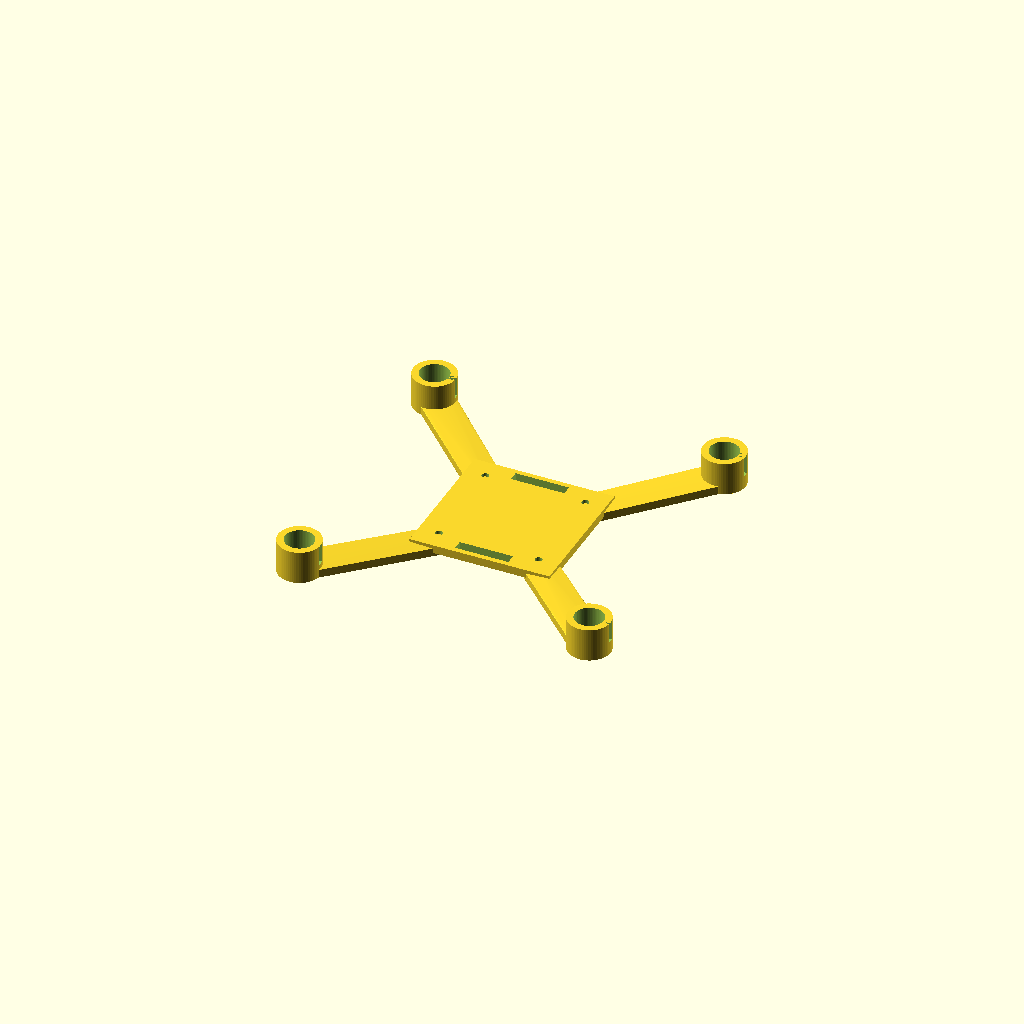
Cell 1: the model at its default parameters.
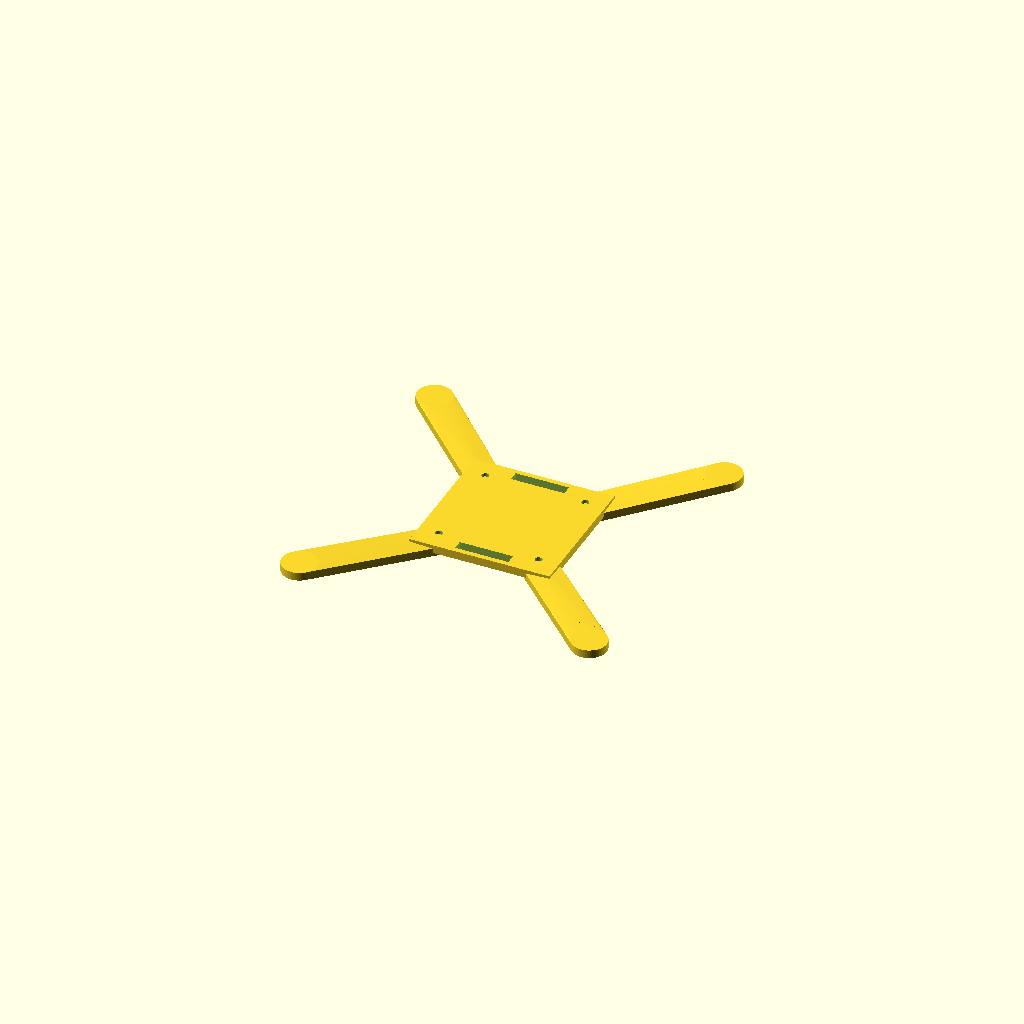
Cell 2: the same model with motor_id = 17.3.
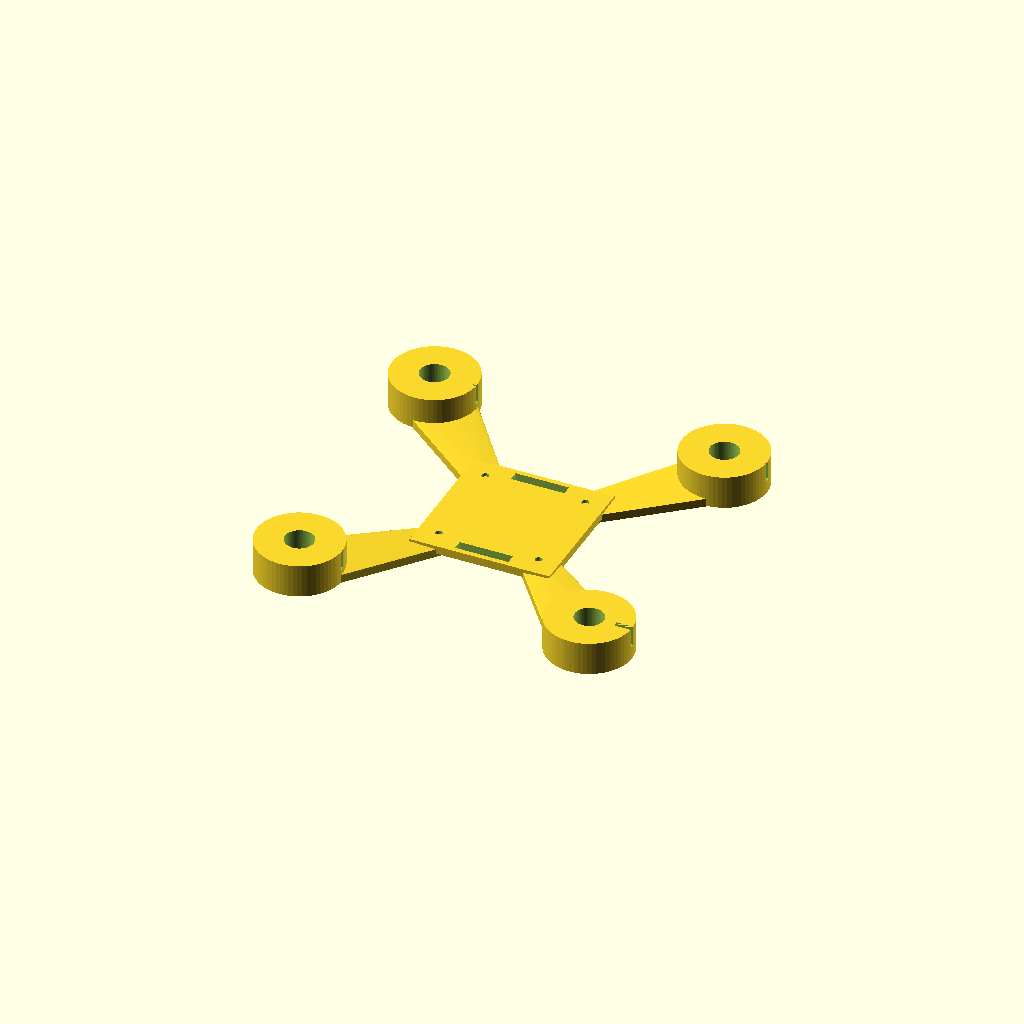
Cell 3: the same model with motor_od = 25.6.
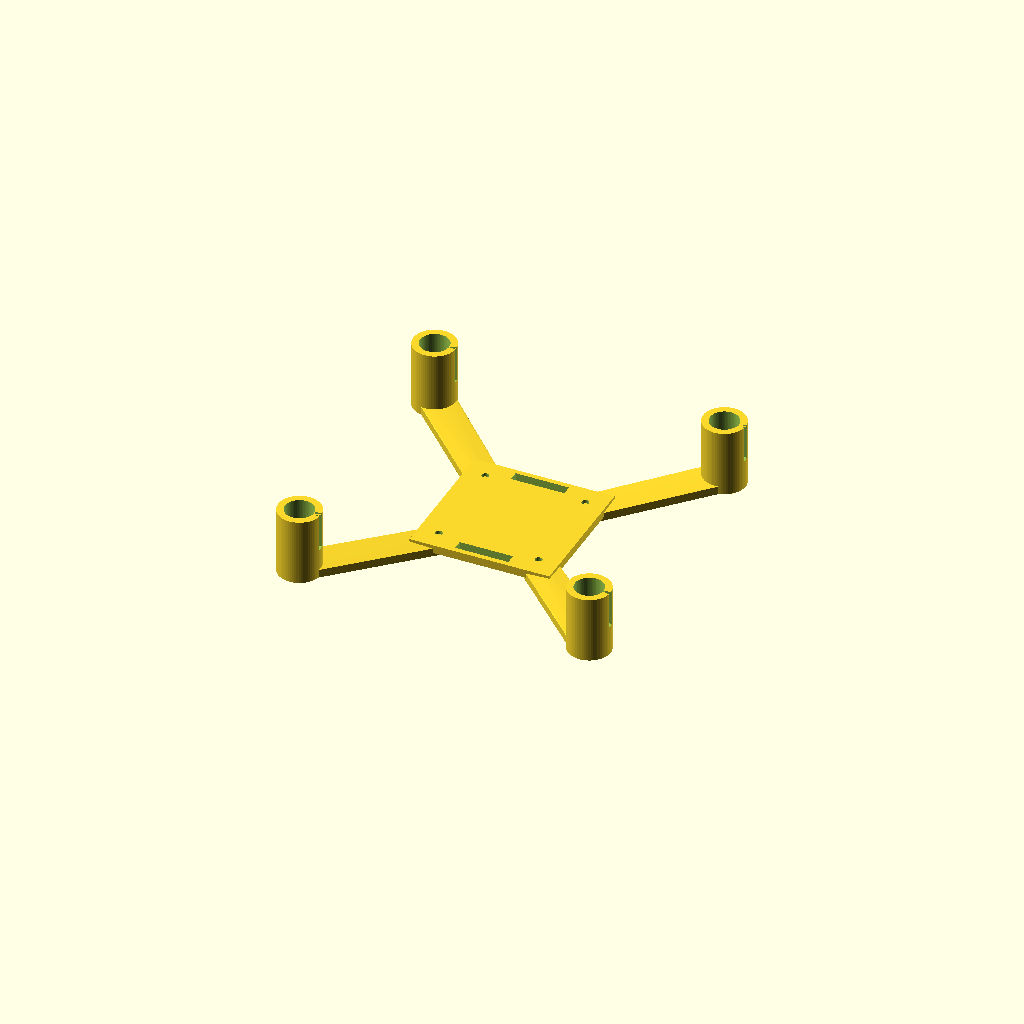
Cell 4: cup_height = 20 (everything else at default).
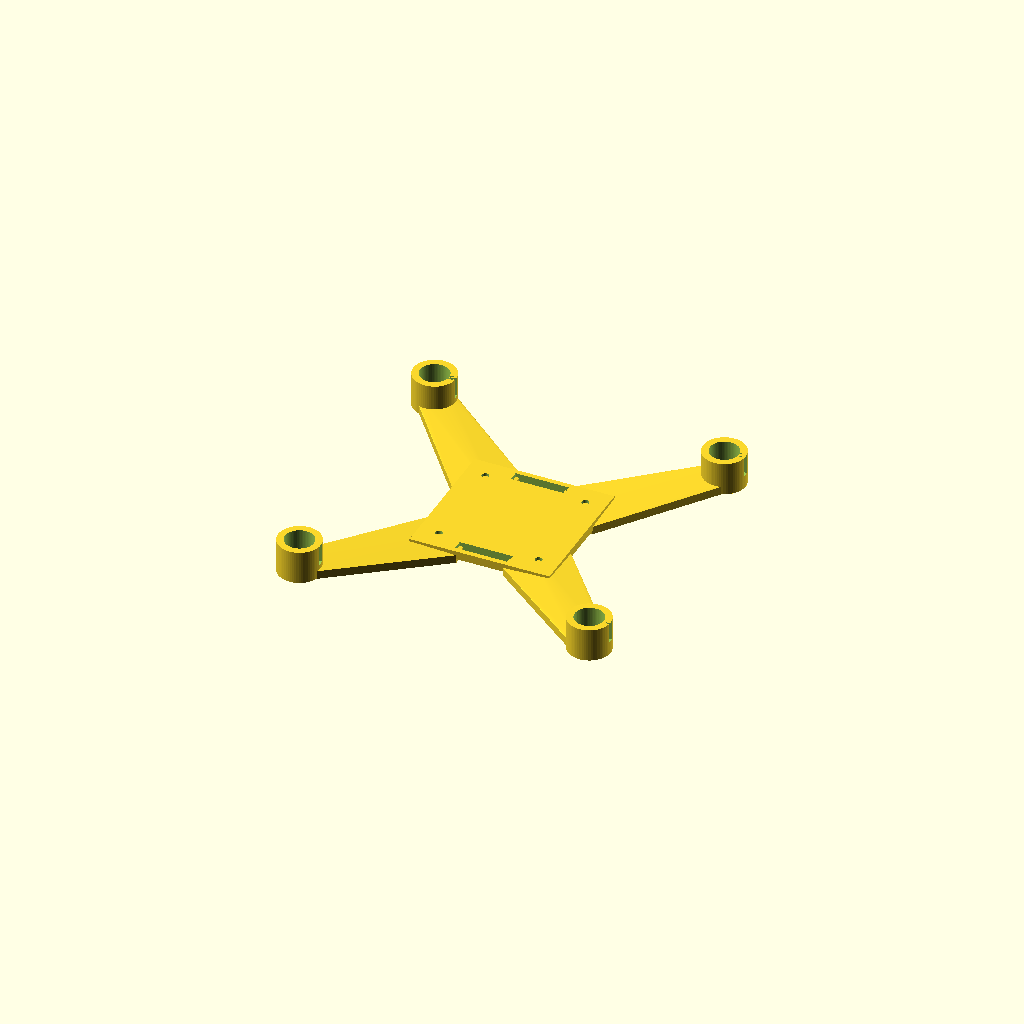
Cell 5: the same model with arm_width = 14.
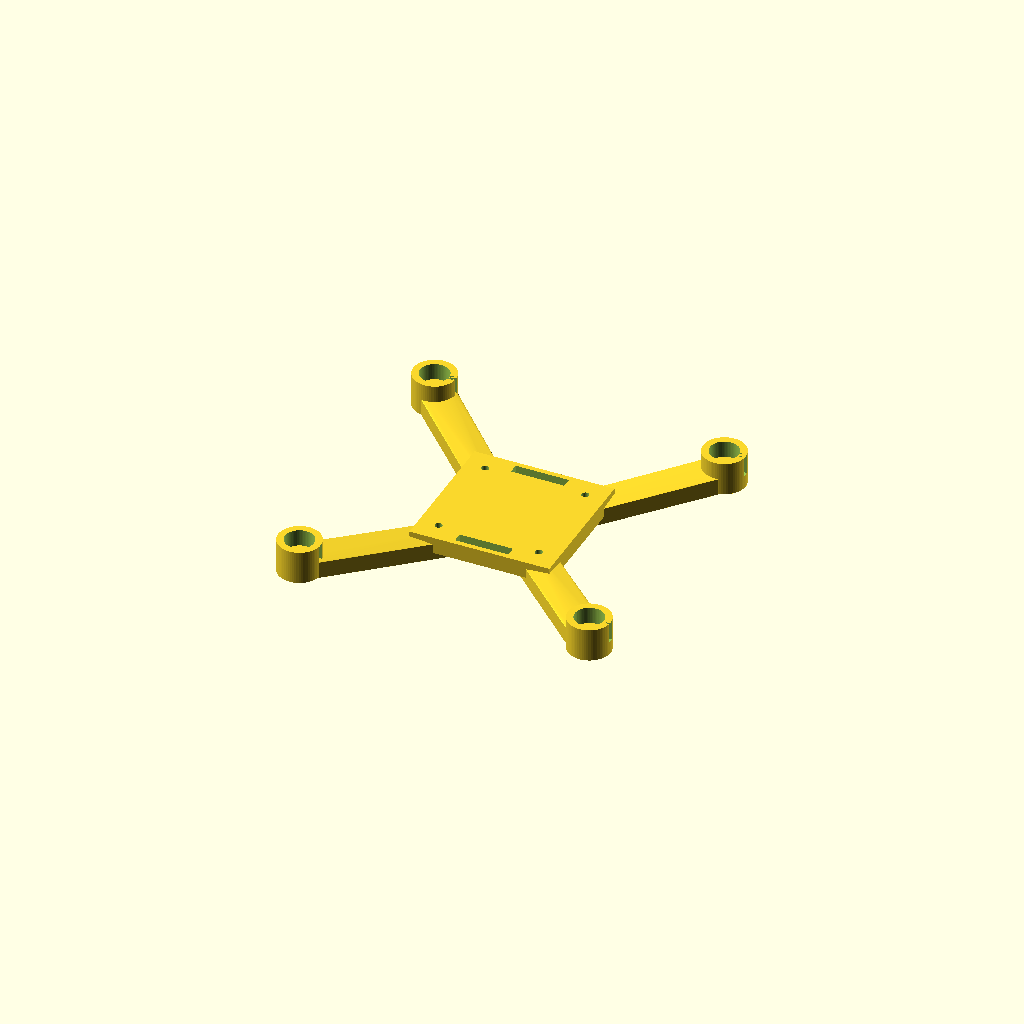
Cell 6: the same model with arm_thickness = 5.
One fixed orthographic camera (rotation 55°, 0°, 25°; colour scheme Cornfield) for every cell.
Source of the model, cad/frame_v1.scad:
// IceDrone V1 - main frame
// Quad-X frame, dimensions per docs/03_MECHANICAL.md
// All units in mm.

// ---- parameters ----
motor_id          = 8.65;   // motor cup inner diameter (nominal 8.5 mm motor)
motor_od          = 12.8;   // motor cup outer diameter
cup_height        = 10;     // motor cup height
arm_width         = 7;      // arm width
arm_thickness     = 2.5;    // arm / plate thickness
plate_size        = 42;     // central plate, square, side length
motor_offset      = 43.49;  // motor center X/Y offset from origin -> 123 mm diagonal
mount_pattern     = 30;     // M2 mounting pattern, square
mount_hole_d      = 2.2;    // M2 clearance hole
relief_slot_w     = 1.6;    // motor cup wiring/compliance relief slot width
relief_slot_l     = 6;      // relief slot length (radial)
strap_slot_w      = 3;      // battery strap slot width
strap_slot_l      = 16;     // battery strap slot length
$fn               = 64;

motor_positions = [
    [ motor_offset,  motor_offset], // front-right
    [-motor_offset,  motor_offset], // front-left
    [-motor_offset, -motor_offset], // rear-left
    [ motor_offset, -motor_offset], // rear-right
];

module motor_cup() {
    difference() {
        cylinder(d = motor_od, h = cup_height);
        translate([0, 0, -0.1]) cylinder(d = motor_id, h = cup_height + 0.2);
        // wiring / slight compliance relief slot, radial
        translate([motor_od / 2 - relief_slot_l + 1, -relief_slot_w / 2, cup_height / 2 - 1])
            cube([relief_slot_l, relief_slot_w, cup_height / 2 + 1]);
    }
}

module central_plate() {
    difference() {
        translate([-plate_size / 2, -plate_size / 2, 0])
            cube([plate_size, plate_size, arm_thickness]);

        // M2 mounting pattern, 30x30 mm
        for (x = [-mount_pattern / 2, mount_pattern / 2])
            for (y = [-mount_pattern / 2, mount_pattern / 2])
                translate([x, y, -0.1])
                    cylinder(d = mount_hole_d, h = arm_thickness + 0.2);

        // two battery-strap slots, front and rear edge of the plate
        for (yy = [-(plate_size / 2 - strap_slot_w), (plate_size / 2 - strap_slot_w)])
            translate([-strap_slot_l / 2, yy - strap_slot_w / 2, -0.1])
                cube([strap_slot_l, strap_slot_w, arm_thickness + 0.2]);
    }
}

module arm_to(mx, my) {
    hull() {
        translate([mx * 0.32, my * 0.32, 0])
            cube([arm_width, arm_width, arm_thickness], center = true);
        translate([mx, my, 0])
            cylinder(d = motor_od * 0.82, h = arm_thickness);
    }
}

module frame_v1() {
    union() {
        central_plate();
        for (p = motor_positions) arm_to(p[0], p[1]);
        for (p = motor_positions) translate([p[0], p[1], 0]) motor_cup();
    }
}

frame_v1();
Customizer parameters (derived from the source; name, type, default, range or options):
motor_id: number, default 8.65
motor_od: number, default 12.8
cup_height: number, default 10
arm_width: number, default 7
arm_thickness: number, default 2.5
plate_size: number, default 42
motor_offset: number, default 43.49
mount_pattern: number, default 30
mount_hole_d: number, default 2.2
relief_slot_w: number, default 1.6
relief_slot_l: number, default 6
strap_slot_w: number, default 3
strap_slot_l: number, default 16
